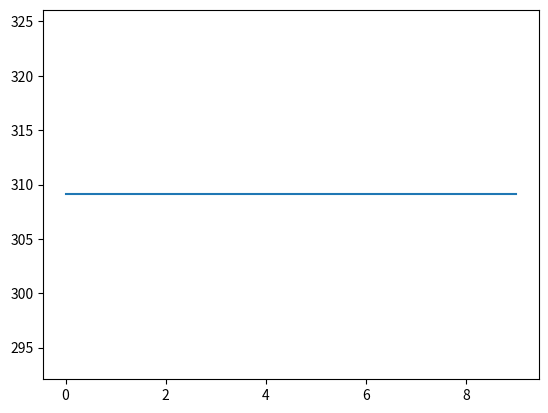

This chart was generated by the following Python code:
# ham sphere: f(x) = x1^2 + x2^2 + x3^2 + x4^2 + x5^2 + x6^2 --> min
# voi -20 <= x <= 20 va x thuoc R

import random
import matplotlib.pyplot as plt

n = 6   # so gene trong 1 nst
m = 10  # so nst trong 1 quan the
n_geneation = 10   # so vong doi
fitnesses_map = []    # de ve bieu do

# tao gia tri cho moi gene
def create_gene_value(bound = 20):
    return (random.random()*2 - 1)*bound

# tao gen ngau nhien
def create_random_gen():
    return [create_gene_value() for _ in range(n)]

# tao quan the ban dau
def create_population():
    return [create_random_gen() for _ in range(m)]

# ham tinh lose
def calculate_lose(individual):
    print(individual)
    return sum(gen**2 for gen in individual)

# tao mang do thich nghi
def calcultae_fitness(individual):
    return 1 / (1 + calculate_lose(individual))

# tao mang chua do thich nghi
def create_fitnesses(population):
    return [calcultae_fitness(i) for i in population]

# dot bien
def mutute(individual, mutute_rate = 0.05):
    if random.random() < mutute_rate:
        i = random.randint(0, n - 1)
        individual[i] = create_gene_value()
    return individual

# lai ghep
def crossoer(individual1, individual2, crossoer_rate = 0.9):
    individual_c1 = individual1.copy()
    individual_c2 = individual2.copy()

    if random.random() < crossoer_rate:
        for i in range(random.randint(1, n - 1)):
            individual_c1[i] = individual2[i]
            individual_c2[i] = individual1[i]
    return individual_c1, individual_c2

# chon loc banh xe
def selection(fitnesses):
    s = sum(fitnesses)
    ran = random.randint(0, int(s))
    s1 = 0
    index = 0
    for i in range(m):
        s1 += fitnesses[i]
        if s1 >= ran:
            index = i
    return index

# tao quan the moi
def create_new_population(population, fitnesses):
    sorted_old_population = sorted(population, key = calcultae_fitness)
    sorted_fitnesses = sorted(fitnesses)
    fitnesses_map.append(calculate_lose(sorted_old_population[m - 1]))
    new_population = []
    for _ in range(int(m / 2)):
        # lua chon
        individual1 = sorted_old_population[selection(sorted_fitnesses)]
        individual2 = sorted_old_population[selection(sorted_fitnesses)]

        # lai gep
        individual_c1, individual_c2 = crossoer(individual1, individual2)

        # dot bien
        individual_m1 = mutute(individual_c1)
        individual_m2 = mutute(individual_c2)

        # cho vao quan the moi
        new_population.append(individual_m1)
        new_population.append(individual_m2)
    return new_population
    
# main
population = create_population()
fitnesses = create_fitnesses(population)
for i in range(n_geneation):
    population = create_new_population(population, fitnesses)
    fitnesses = create_fitnesses(population)

sorted_population = sorted(population, key = calcultae_fitness)
print('best: ', sorted_population[m - 1])
plt.plot(fitnesses_map)
plt.show()